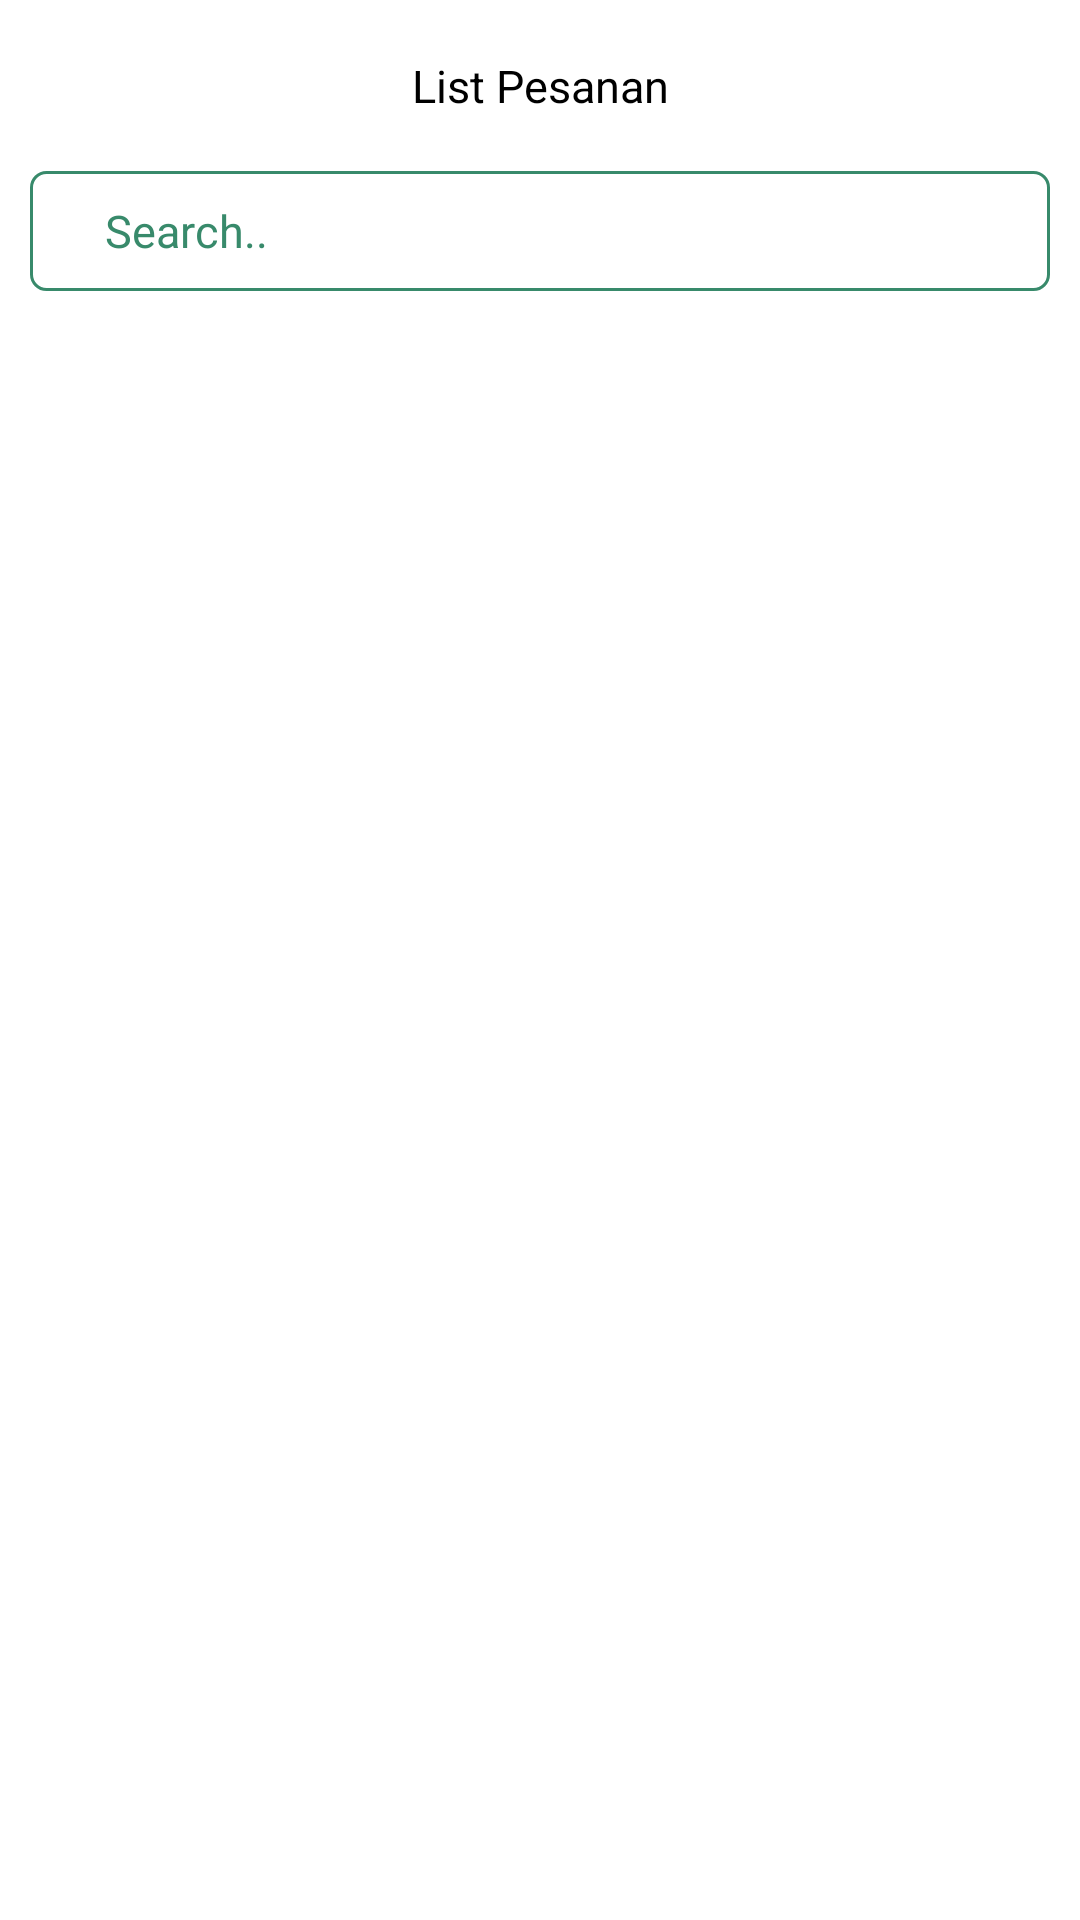

This screen was rendered from an Android layout file. Write that file and the resources it references.
<!-- AndroidManifest.xml: application theme AppTheme -->
<!-- res/layout/activity_pesanan.xml -->
<?xml version="1.0" encoding="utf-8"?>
<LinearLayout xmlns:android="http://schemas.android.com/apk/res/android"
    xmlns:app="http://schemas.android.com/apk/res-auto"
    xmlns:tools="http://schemas.android.com/tools"
    android:orientation="vertical" android:layout_width="match_parent"
    android:background="#fff"
    android:layout_height="match_parent">

    <androidx.constraintlayout.widget.ConstraintLayout
        android:layout_width="match_parent"
        android:layout_height="57dp"
        android:layout_alignParentTop="true">

        <TextView
            android:id="@+id/textView3"
            android:layout_width="wrap_content"
            android:layout_height="wrap_content"
            android:text="List Pesanan"
            android:textColor="#000"
            android:textSize="15dp"
            android:textAlignment="center"
            app:layout_constraintBottom_toBottomOf="parent"
            app:layout_constraintEnd_toEndOf="parent"
            app:layout_constraintStart_toStartOf="parent"
            app:layout_constraintTop_toTopOf="parent" />

    </androidx.constraintlayout.widget.ConstraintLayout>
    <androidx.coordinatorlayout.widget.CoordinatorLayout
        android:layout_width="match_parent"
        android:layout_height="match_parent">
    <LinearLayout
        android:layout_width="match_parent"
        android:layout_height="wrap_content"
        android:orientation="vertical"
        android:layout_marginBottom="10dp"
        android:layout_alignParentTop="true">

        <EditText
            android:id="@+id/search"
            android:layout_width="match_parent"
            android:layout_height="40dp"
            android:ems="10"
            android:inputType="text"
            android:background="@drawable/search_field"
            android:textColorHint="@color/colorPrimaryDark"
            android:drawableLeft="@drawable/ic_search_24px"
            android:drawableTint="@color/colorPrimaryDark"
            android:drawablePadding="5dp"
            android:layout_marginHorizontal="10dp"
            android:paddingLeft="25dp"
            android:textSize="15dp"
            android:hint="Search.." />

    </LinearLayout>

        <ScrollView
            android:layout_width="match_parent"
            android:layout_height="wrap_content"
            android:layout_marginTop="50sp"
            android:fillViewport="false">

            <LinearLayout
                android:layout_width="match_parent"
                android:layout_height="wrap_content"
                android:orientation="vertical">

                <androidx.recyclerview.widget.RecyclerView
                    android:id="@+id/recyclerView"
                    android:layout_width="match_parent"
                    android:layout_height="match_parent">

                </androidx.recyclerview.widget.RecyclerView>

            </LinearLayout>

        </ScrollView>
    </androidx.coordinatorlayout.widget.CoordinatorLayout>
</LinearLayout>
<!-- resources referenced by this layout -->
<resources>
  <color name="colorPrimaryDark">#388A6B</color>
  <!-- drawable search_field (drawable) -->
  <?xml version="1.0" encoding="utf-8"?>
      <shape xmlns:android="http://schemas.android.com/apk/res/android" android:shape="rectangle" >
          <solid android:color="@android:color/white" />
          <corners android:radius="5dp"/>
          <stroke android:width="1dip" android:color="@color/colorPrimaryDark"/>
      </shape>
  <style name="AppTheme" parent="Theme.AppCompat.Light.DarkActionBar">
          
          <item name="colorPrimary">@color/colorPrimary</item>
          <item name="colorPrimaryDark">@android:color/white</item>
          <item name="colorAccent">@color/colorAccent</item>
          <item name="windowActionBar">false</item>
          <item name="windowNoTitle">true</item>
          <item name="android:statusBarColor">@color/colorPrimaryDark</item>
          <item name="android:windowLightStatusBar">true</item>
      </style>
  <color name="colorPrimary">#60BD9A</color>
  <color name="colorAccent">#D81B60</color>
</resources>
